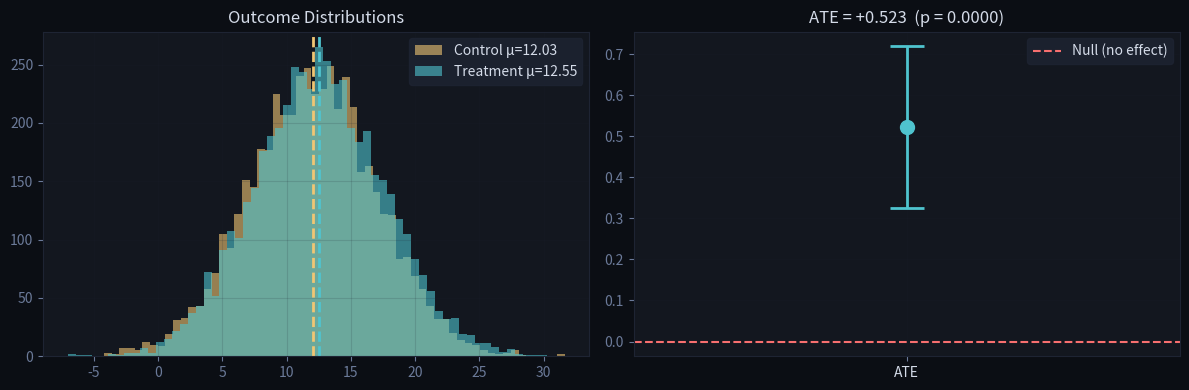

Python code for this plot: (Note: this script raises an exception after producing the figure.)
import numpy as np
import pandas as pd
from scipy import stats
import matplotlib.pyplot as plt

np.random.seed(42)

# ── Test A: Continuous metric — two-sample t-test ─────────────────────────────
# Use when: metric is continuous (session length, revenue per user)
n = 5_000
ctrl = np.random.normal(loc=12.0, scale=5.0, size=n)   # control: mean=12
trt  = np.random.normal(loc=12.6, scale=5.0, size=n)   # treatment: mean=12.6

ate   = trt.mean() - ctrl.mean()
se    = np.sqrt(ctrl.std()**2/n + trt.std()**2/n)
ci_lo = ate - 1.96 * se
ci_hi = ate + 1.96 * se
t_stat, p_val = stats.ttest_ind(trt, ctrl)
cohens_d = ate / np.sqrt((ctrl.std()**2 + trt.std()**2) / 2)

print("── Continuous metric (t-test) ──")
print(f"Control mean:    {ctrl.mean():.3f}")
print(f"Treatment mean:  {trt.mean():.3f}")
print(f"ATE:             {ate:+.3f}  ({ate/ctrl.mean():.2%} relative lift)")
print(f"95% CI:          [{ci_lo:.3f}, {ci_hi:.3f}]")
print(f"p-value:         {p_val:.4f}")
print(f"Cohen's d:       {cohens_d:.3f}  {'(small)' if abs(cohens_d)<0.3 else '(medium)' if abs(cohens_d)<0.5 else '(large)'}")
print()

# ── Test B: Proportion metric — z-test for proportions ───────────────────────
# Use when: metric is a rate (conversion rate, click-through rate)
n_c, conv_c = 10_000, 980    # control: 9.8% conversion
n_t, conv_t = 10_000, 1_050  # treatment: 10.5% conversion

p_c = conv_c / n_c
p_t = conv_t / n_t
p_pool = (conv_c + conv_t) / (n_c + n_t)
se_prop = np.sqrt(p_pool * (1-p_pool) * (1/n_c + 1/n_t))
z_stat  = (p_t - p_c) / se_prop
p_val_prop = 2 * (1 - stats.norm.cdf(abs(z_stat)))
ci_prop = (p_t - p_c) + np.array([-1, 1]) * 1.96 * np.sqrt(p_c*(1-p_c)/n_c + p_t*(1-p_t)/n_t)

print("── Proportion metric (z-test) ──")
print(f"Control rate:    {p_c:.3%}")
print(f"Treatment rate:  {p_t:.3%}")
print(f"Absolute lift:   {p_t-p_c:+.4f}  ({(p_t-p_c)/p_c:.2%} relative)")
print(f"95% CI:          [{ci_prop[0]:.4f}, {ci_prop[1]:.4f}]")
print(f"z-statistic:     {z_stat:.3f}")
print(f"p-value:         {p_val_prop:.4f}")
print()

# ── Statistical vs Practical Significance ────────────────────────────────────
# Statistical significance: p < alpha — effect unlikely due to chance
# Practical significance:   effect size is large enough to matter for the business
# With large n, even tiny effects are statistically significant — always check both

# Cohen's d interpretation:
# 0.2 = small, 0.5 = medium, 0.8 = large

# ── Non-parametric test — Mann-Whitney U ─────────────────────────────────────
# Use when: metric is heavily skewed, small sample, or ordinal
# Tests whether one distribution is stochastically greater than the other
u_stat, p_mw = stats.mannwhitneyu(trt, ctrl, alternative='two-sided')
print(f"── Non-parametric (Mann-Whitney U) ──")
print(f"U-statistic: {u_stat:.0f},  p-value: {p_mw:.4f}")

# ── Visualization ─────────────────────────────────────────────────────────────
fig, axes = plt.subplots(1, 2, figsize=(12, 4))
fig.patch.set_facecolor('#0b0e14')
for ax in axes:
    ax.set_facecolor('#13171f')
    ax.tick_params(colors='#6b7a99')
    ax.spines[:].set_color('#1e2433')

# Distribution overlap
axes[0].hist(ctrl, bins=60, alpha=0.6, color='#f0c674', label=f'Control μ={ctrl.mean():.2f}')
axes[0].hist(trt,  bins=60, alpha=0.6, color='#4fc4cf', label=f'Treatment μ={trt.mean():.2f}')
axes[0].axvline(ctrl.mean(), color='#f0c674', lw=2, ls='--')
axes[0].axvline(trt.mean(),  color='#4fc4cf', lw=2, ls='--')
axes[0].set_title('Outcome Distributions', color='#d4dbe8')
axes[0].legend(labelcolor='#d4dbe8', facecolor='#1e2433', edgecolor='#1e2433')
axes[0].grid(True, alpha=0.15, color='#1e2433')

# Confidence interval plot
axes[1].errorbar([1], [ate], yerr=[[ate-ci_lo], [ci_hi-ate]],
                 fmt='o', color='#4fc4cf', capsize=12, capthick=2, markersize=10, lw=2)
axes[1].axhline(0, color='#f76f6f', lw=1.5, ls='--', label='Null (no effect)')
axes[1].set_xlim(0, 2)
axes[1].set_xticks([1]); axes[1].set_xticklabels(['ATE'], color='#d4dbe8')
axes[1].set_title(f'ATE = {ate:+.3f}  (p = {p_val:.4f})', color='#d4dbe8')
axes[1].legend(labelcolor='#d4dbe8', facecolor='#1e2433', edgecolor='#1e2433')
axes[1].grid(True, alpha=0.15, color='#1e2433')

plt.tight_layout()
plt.show()

# ── CUPED: the idea ───────────────────────────────────────────────────────────
# Y_adjusted = Y - theta * (X - E[X])
# X  = pre-experiment covariate (e.g. revenue in the week before the experiment)
# theta = Cov(Y, X) / Var(X)  — OLS coefficient from regressing Y on X
# Result: Y_adjusted has the same mean as Y but lower variance
# Variance reduction factor ≈ 1 - Corr(Y, X)²

np.random.seed(42)
n = 5_000

# Simulate: pre-experiment revenue (X) correlates with outcome (Y)
X_pre = np.random.normal(10, 3, n)                        # pre-experiment revenue
noise = np.random.normal(0, 2, n)
Y_ctrl = 0.8 * X_pre + noise                             # control outcome
Y_trt  = 0.8 * X_pre + noise + 0.5                      # treatment adds +0.5

# CUPED adjustment
def cuped_adjust(Y, X):
    theta = np.cov(Y, X)[0, 1] / np.var(X)              # OLS slope
    Y_adj = Y - theta * (X - X.mean())
    return Y_adj, theta

Y_ctrl_adj, theta_c = cuped_adjust(Y_ctrl, X_pre)
Y_trt_adj,  theta_t = cuped_adjust(Y_trt,  X_pre)

# Compare variance before and after
corr = np.corrcoef(np.concatenate([Y_ctrl, Y_trt]),
                   np.concatenate([X_pre,  X_pre]))[0,1]
var_reduction = 1 - corr**2

print(f"Correlation(Y, X_pre):          {corr:.3f}")
print(f"Variance reduction factor:      {var_reduction:.3f}  ({var_reduction:.1%} of variance removed)")
print()
print(f"Std(Y_ctrl) before CUPED:       {Y_ctrl.std():.3f}")
print(f"Std(Y_ctrl) after  CUPED:       {Y_ctrl_adj.std():.3f}")
print()

# Effect estimate should be the same — CUPED only reduces variance
ate_raw  = Y_trt.mean()     - Y_ctrl.mean()
ate_cuped = Y_trt_adj.mean() - Y_ctrl_adj.mean()
print(f"ATE (raw):         {ate_raw:.4f}")
print(f"ATE (CUPED):       {ate_cuped:.4f}   ← same estimate, lower variance")
print()

# Compare p-values
_, p_raw   = stats.ttest_ind(Y_trt,     Y_ctrl)
_, p_cuped = stats.ttest_ind(Y_trt_adj, Y_ctrl_adj)
print(f"p-value (raw):     {p_raw:.4f}")
print(f"p-value (CUPED):   {p_cuped:.4f}   ← tighter confidence interval")

from statsmodels.stats.multitest import multipletests

# Simulate 20 metrics, all null (no true effect) — how many false positives?
np.random.seed(42)
n_tests = 20
p_values_null = np.array([stats.ttest_ind(
    np.random.normal(0,1,500),
    np.random.normal(0,1,500)
)[1] for _ in range(n_tests)])

print(f"False positives (uncorrected, α=0.05): {(p_values_null < 0.05).sum()} of {n_tests}")

# ── Correction 1: Bonferroni — most conservative ─────────────────────────────
# Divide alpha by number of tests: reject if p < alpha/n
# Strong family-wise error rate control — good for safety-critical tests
alpha_bonf = 0.05 / n_tests
reject_bonf = p_values_null < alpha_bonf
print(f"After Bonferroni (α={alpha_bonf:.4f}):         {reject_bonf.sum()} false positives")

# ── Correction 2: Benjamini-Hochberg FDR — preferred for DS experiments ──────
# Controls the False Discovery Rate (expected proportion of false positives among rejections)
# Less conservative than Bonferroni — better power when many tests are truly significant
reject_bh, p_adj_bh, _, _ = multipletests(p_values_null, alpha=0.05, method='fdr_bh')
print(f"After Benjamini-Hochberg FDR:              {reject_bh.sum()} false positives")

# ── When multiple testing applies ─────────────────────────────────────────────
# 1. Multiple primary metrics (shouldn't happen — pre-register one)
# 2. Multiple segments (by platform, country, user type)
# 3. Multiple variants (A/B/C/D test)
# 4. Sequential peeking (looking at results multiple times)

# ── Pre-registration rule ────────────────────────────────────────────────────
# Primary metric: pre-specified, no correction needed
# Secondary / exploratory metrics: apply BH-FDR correction
# Segment analysis: always treat as exploratory — correct and call out as hypothesis-generating
print()
print("Pre-registration tiers:")
print("  Primary metric (1):   no correction needed — this is THE decision metric")
print("  Guardrail metrics:    no correction — binary pass/fail, not hypothesis tests")
print("  Secondary metrics:    apply BH-FDR — exploratory, report as directional")
print("  Segment breakdowns:   apply BH-FDR — treat as hypothesis-generating only")

# Simpson's paradox example
# Overall: treatment looks worse. Within each platform: treatment is better.

data = pd.DataFrame({
    'group':    ['control']*4 + ['treatment']*4,
    'platform': ['iOS','iOS','Android','Android'] * 2,
    'users':    [8000, 2000, 1000, 9000,   # control: 80% iOS, 10% Android
                 1000, 9000, 8000, 2000],  # treatment: 10% iOS, 80% Android
    'converted':[1200,  220,   60,  450,
                  155,  990,  480,  100]
})
data['rate'] = data['converted'] / data['users']

# Overall rates
for grp in ['control', 'treatment']:
    d = data[data['group'] == grp]
    overall = d['converted'].sum() / d['users'].sum()
    print(f"{grp:12s} overall rate: {overall:.3%}")

print()

# Within-platform rates
for plat in ['iOS', 'Android']:
    for grp in ['control', 'treatment']:
        d = data[(data['group']==grp) & (data['platform']==plat)]
        r = d['converted'].sum() / d['users'].sum()
        print(f"{plat:8s} {grp:12s}: {r:.3%}")
    print()

# Conclusion: always check whether platform/country composition differs between groups
# before interpreting segment results
